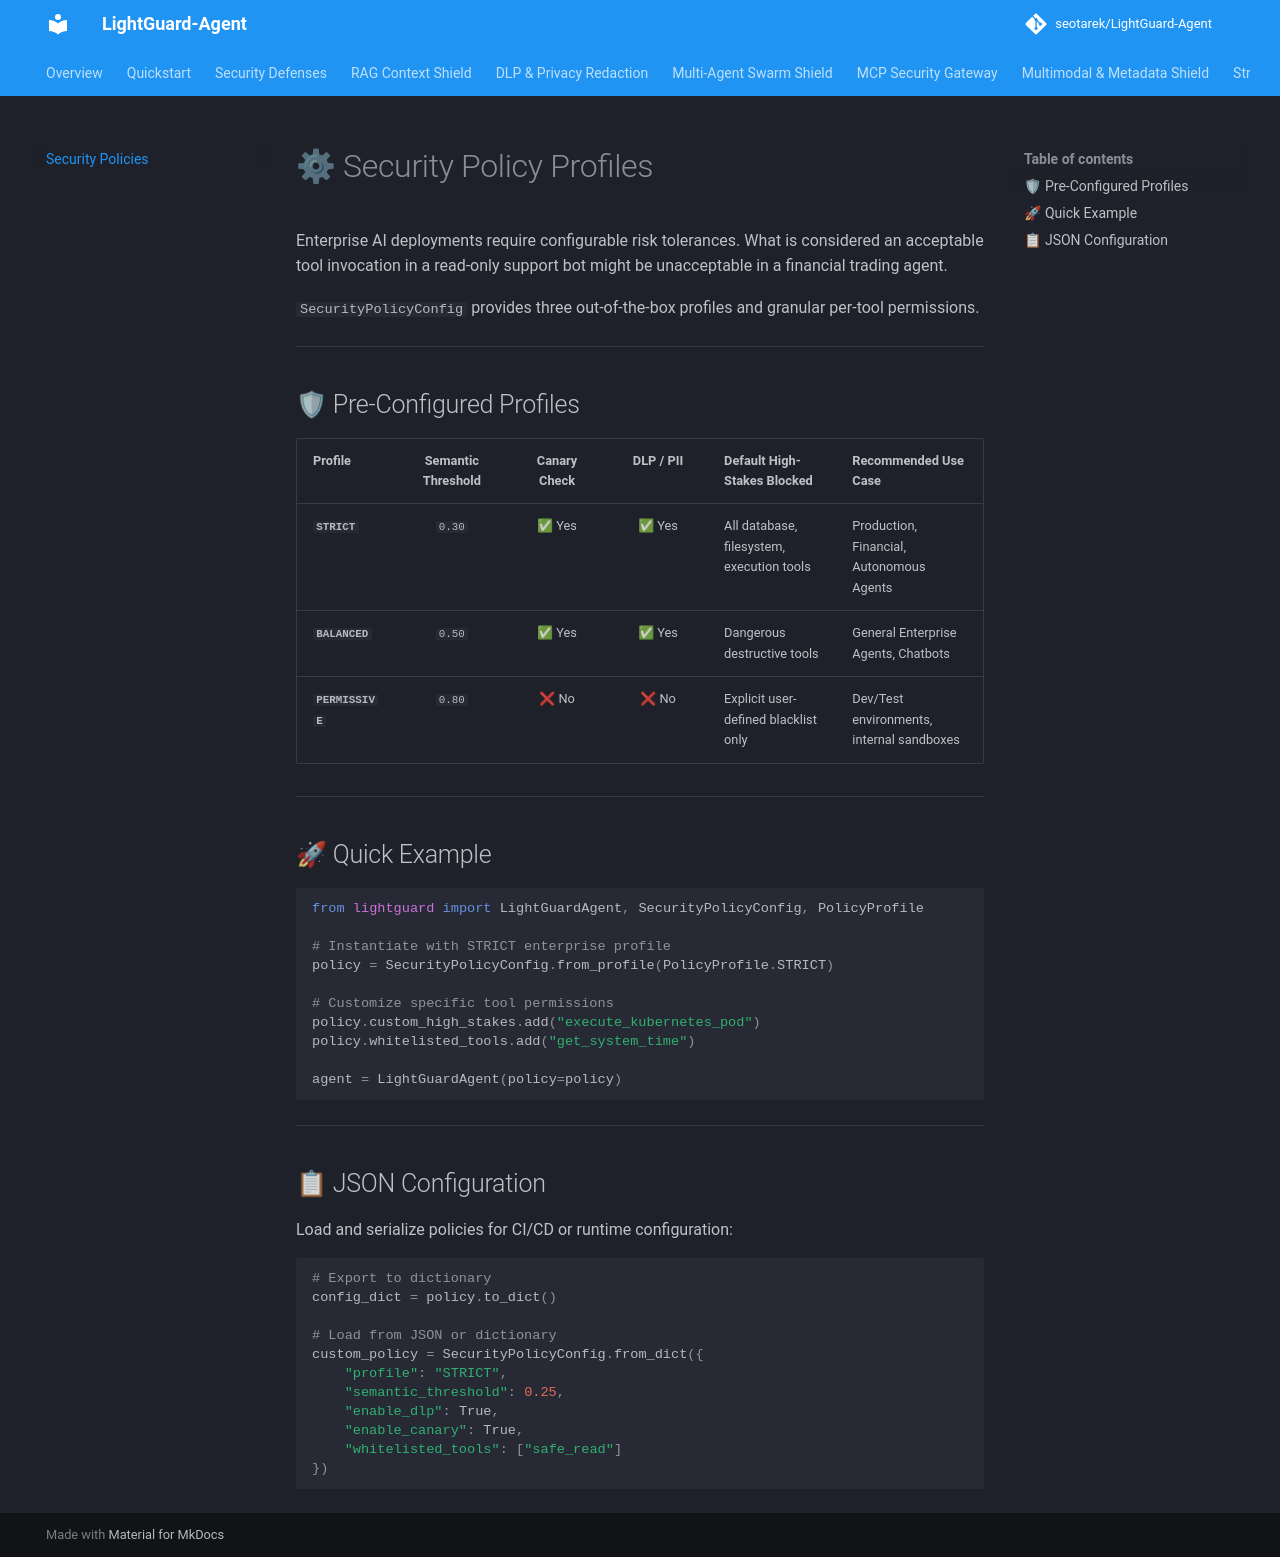

repository: seotarek/LightGuard-Agent · page: policy/index.html · generator: mkdocs

# ⚙ Security Policy Profiles

Enterprise AI deployments require configurable risk tolerances. What is considered an acceptable tool invocation in a read-only support bot might be unacceptable in a financial trading agent.

`SecurityPolicyConfig` provides three out-of-the-box profiles and granular per-tool permissions.

---

## 🛡 Pre-Configured Profiles

| Profile | Semantic Threshold | Canary Check | DLP / PII | Default High-Stakes Blocked | Recommended Use Case |
| :--- | :---: | :---: | :---: | :--- | :--- |
| **`STRICT`** | `0.30` | ✅ Yes | ✅ Yes | All database, filesystem, execution tools | Production, Financial, Autonomous Agents |
| **`BALANCED`** | `0.50` | ✅ Yes | ✅ Yes | Dangerous destructive tools | General Enterprise Agents, Chatbots |
| **`PERMISSIVE`** | `0.80` | ❌ No | ❌ No | Explicit user-defined blacklist only | Dev/Test environments, internal sandboxes |

---

## 🚀 Quick Example

```python
from lightguard import LightGuardAgent, SecurityPolicyConfig, PolicyProfile

# Instantiate with STRICT enterprise profile
policy = SecurityPolicyConfig.from_profile(PolicyProfile.STRICT)

# Customize specific tool permissions
policy.custom_high_stakes.add("execute_kubernetes_pod")
policy.whitelisted_tools.add("get_system_time")

agent = LightGuardAgent(policy=policy)
```

---

## 📋 JSON Configuration

Load and serialize policies for CI/CD or runtime configuration:

```python
# Export to dictionary
config_dict = policy.to_dict()

# Load from JSON or dictionary
custom_policy = SecurityPolicyConfig.from_dict({
    "profile": "STRICT",
    "semantic_threshold": 0.25,
    "enable_dlp": True,
    "enable_canary": True,
    "whitelisted_tools": ["safe_read"]
})
```
